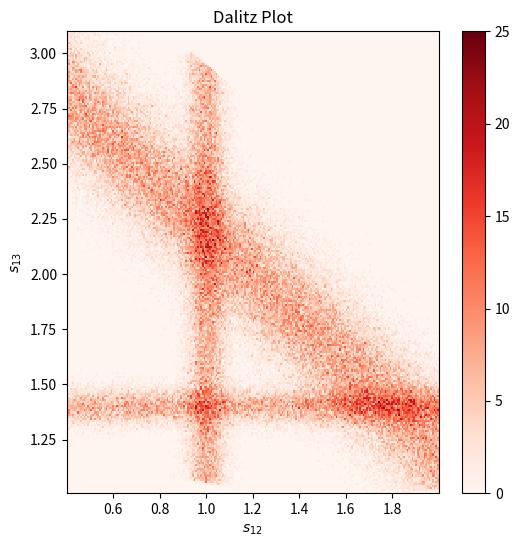

Here is the Python script that generated this plot: (Note: this script raises an exception after producing the figure.)
import numpy as np
import matplotlib.pyplot as plt

rng = np.random.default_rng(42)

n = 80000

s12_bg = rng.uniform(0.4, 2.0, n)
s13_bg = 3.2 - s12_bg + rng.normal(0, 0.18, n)

n1 = 25000
s12_r1 = rng.normal(1.0, 0.05, n1)
s13_r1 = rng.uniform(1.0, 3.0, n1)

n2 = 20000
s12_r2 = rng.uniform(0.4, 2.0, n2)
s13_r2 = rng.normal(1.4, 0.05, n2)

s12 = np.concatenate([s12_bg, s12_r1, s12_r2])
s13 = np.concatenate([s13_bg, s13_r1, s13_r2])

mask = (
    (s12 > 0.3) & (s12 < 2.1) &
    (s13 > 1.0) & (s13 < 3.1) &
    (s13 < 3.4 - 0.9 * (s12 - 0.5)) &
    (s13 > 1.0 + 0.15 * (s12 - 1.6)**2)
)

s12 = s12[mask]
s13 = s13[mask]

fig, ax = plt.subplots(figsize=(6, 6))
h = ax.hist2d(s12, s13, bins=220, cmap="Reds")
fig.colorbar(h[3], ax=ax)

ax.set_xlabel(r"$s_{12}$")
ax.set_ylabel(r"$s_{13}$")
ax.set_title("Dalitz Plot")
plt.savefig("img/dltz_plt.png")
plt.show()
